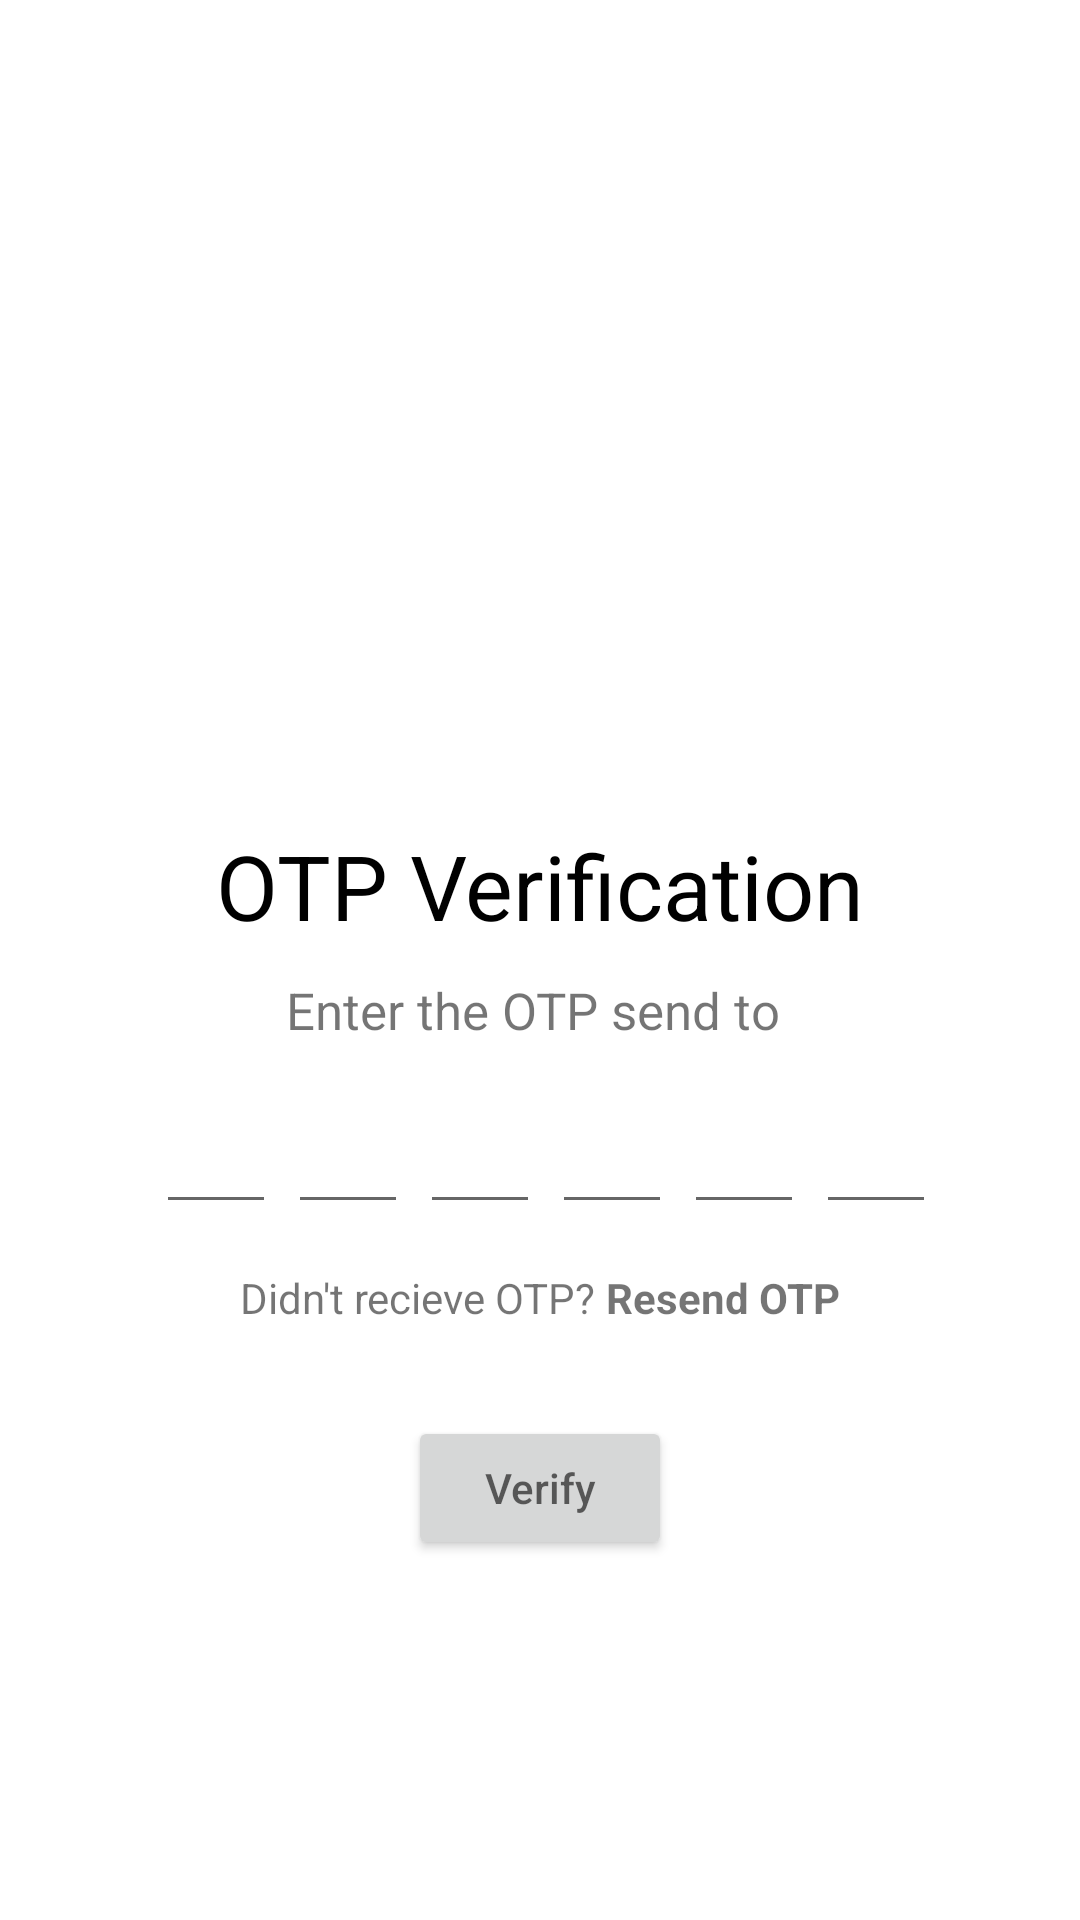

Write the Android layout XML for this screen, with the resource values it uses.
<!-- AndroidManifest.xml: activity theme Theme.FireBaseFullDemo2 -->
<!-- res/layout/activity_manage_otp.xml -->
<?xml version="1.0" encoding="utf-8"?>
<RelativeLayout xmlns:android="http://schemas.android.com/apk/res/android"
    xmlns:app="http://schemas.android.com/apk/res-auto"
    xmlns:tools="http://schemas.android.com/tools"
    android:layout_width="match_parent"
    android:layout_height="match_parent"
    android:padding="20dp"
    tools:context=".ManageOtpActivity">
    <TextView
        android:layout_width="wrap_content"
        android:layout_height="wrap_content"
        android:id="@+id/number"
        android:layout_below="@+id/will_send"
        android:layout_centerHorizontal="true"

        android:textStyle="italic"
        android:textSize="20sp"/>
    <ImageView
        android:layout_width="80dp"
        android:layout_height="80dp"
        android:src="@drawable/message"
        android:layout_centerHorizontal="true"
        android:layout_marginTop="160dp"
        android:id="@+id/sent"/>
    <TextView
        android:layout_width="wrap_content"
        android:layout_height="wrap_content"
        android:text="OTP Verification"
        android:textColor="@color/black"
        android:layout_centerHorizontal="true"
        android:layout_below="@+id/sent"
        android:textSize="30sp"
        android:layout_marginTop="15dp"
        android:id="@+id/otp_verification"/>
    <TextView
        android:layout_width="wrap_content"
        android:layout_height="wrap_content"
        android:text="Enter the OTP send to "
        android:gravity="center"
        android:layout_centerHorizontal="true"
        android:layout_below="@+id/otp_verification"
        android:id="@+id/will_send"
        android:textSize="17dp"
        android:layout_marginTop="10dp"/>

        <LinearLayout
            android:layout_width="match_parent"
            android:layout_height="wrap_content"
            android:orientation="horizontal"
            android:gravity="center"
            android:id="@+id/linear"
            android:layout_below="@+id/will_send"
            android:layout_marginTop="15dp">
            <EditText
                android:layout_width="40dp"
                android:layout_height="45dp"
                android:id="@+id/input_code1"
                android:layout_marginStart="4dp"
                android:gravity="center"
                android:imeOptions="actionNext"
                android:importantForAutofill="no"
                android:inputType="number"
                android:maxLength="1"
                android:textSize="24sp"
                tools:ignore="LabelFor"
                />

            <EditText
                android:layout_width="40dp"
                android:layout_height="45dp"
                android:id="@+id/input_code2"
                android:layout_marginStart="4dp"
                android:gravity="center"
                android:imeOptions="actionNext"
                android:importantForAutofill="no"
                android:inputType="number"
                android:maxLength="1"
                android:textSize="24sp"
               />
            <EditText
                android:layout_width="40dp"
                android:layout_height="45dp"
                android:id="@+id/input_code3"
                android:layout_marginStart="4dp"
                android:gravity="center"
                android:imeOptions="actionNext"
                android:importantForAutofill="no"
                android:inputType="number"
                android:maxLength="1"
                android:textSize="24sp"
                />
            <EditText
                android:layout_width="40dp"
                android:layout_height="45dp"
                android:id="@+id/input_code4"
                android:layout_marginStart="4dp"
                android:gravity="center"
                android:imeOptions="actionNext"
                android:importantForAutofill="no"
                android:inputType="number"
                android:maxLength="1"
                android:textSize="24sp"
                />
            <EditText
                android:layout_width="40dp"
                android:layout_height="45dp"
                android:id="@+id/input_code5"
                android:layout_marginStart="4dp"
                android:gravity="center"
                android:imeOptions="actionNext"
                android:importantForAutofill="no"
                android:inputType="number"
                android:maxLength="1"
                android:textSize="24sp"
                />
            <EditText
                android:layout_width="40dp"
                android:layout_height="45dp"
                android:id="@+id/input_code6"
                android:layout_marginStart="4dp"
                android:gravity="center"
                android:imeOptions="actionNext"
                android:importantForAutofill="no"
                android:inputType="number"
                android:maxLength="1"
                android:textSize="24sp"
                />


        </LinearLayout>
    <LinearLayout
        android:layout_width="match_parent"
        android:layout_height="wrap_content"
        android:layout_below="@+id/linear"
        android:orientation="horizontal"
        android:gravity="center"
        android:layout_marginTop="15dp"
        android:id="@+id/linear2">
        <TextView
            android:layout_width="wrap_content"
            android:layout_height="wrap_content"
            android:textSize="14sp"
            android:text="Didn't recieve OTP? "/>
        <TextView
            android:layout_width="wrap_content"
            android:layout_height="wrap_content"
            android:textSize="14sp"
            android:text="Resend OTP"
            android:id="@+id/resend_otp"
            android:textStyle="bold"/>
    </LinearLayout>
    <Button
        android:layout_width="wrap_content"
        android:layout_height="wrap_content"
        android:hint="Verify"
        android:layout_below="@id/linear2"
        android:layout_centerHorizontal="true"
        android:layout_marginTop="30dp"
        android:id="@+id/verify"/>


</RelativeLayout>
<!-- resources referenced by this layout -->
<resources>
  <color name="black">#FF000000</color>
  <style name="Theme.FireBaseFullDemo2" parent="Theme.MaterialComponents.DayNight.NoActionBar">
          
          <item name="colorPrimary">@color/purple_500</item>
          <item name="colorPrimaryVariant">@color/purple_700</item>
          <item name="colorOnPrimary">@color/white</item>
          
          <item name="colorSecondary">@color/teal_200</item>
          <item name="colorSecondaryVariant">@color/teal_700</item>
          <item name="colorOnSecondary">@color/black</item>
          
          <item name="android:statusBarColor" tools:targetApi="l">?attr/colorPrimaryVariant</item>
          
      </style>
  <color name="purple_500">#503A3A</color>
  <color name="purple_700">#784141</color>
  <color name="white">#FFFFFFFF</color>
  <color name="teal_200">#FF03DAC5</color>
  <color name="teal_700">#FF018786</color>
</resources>
